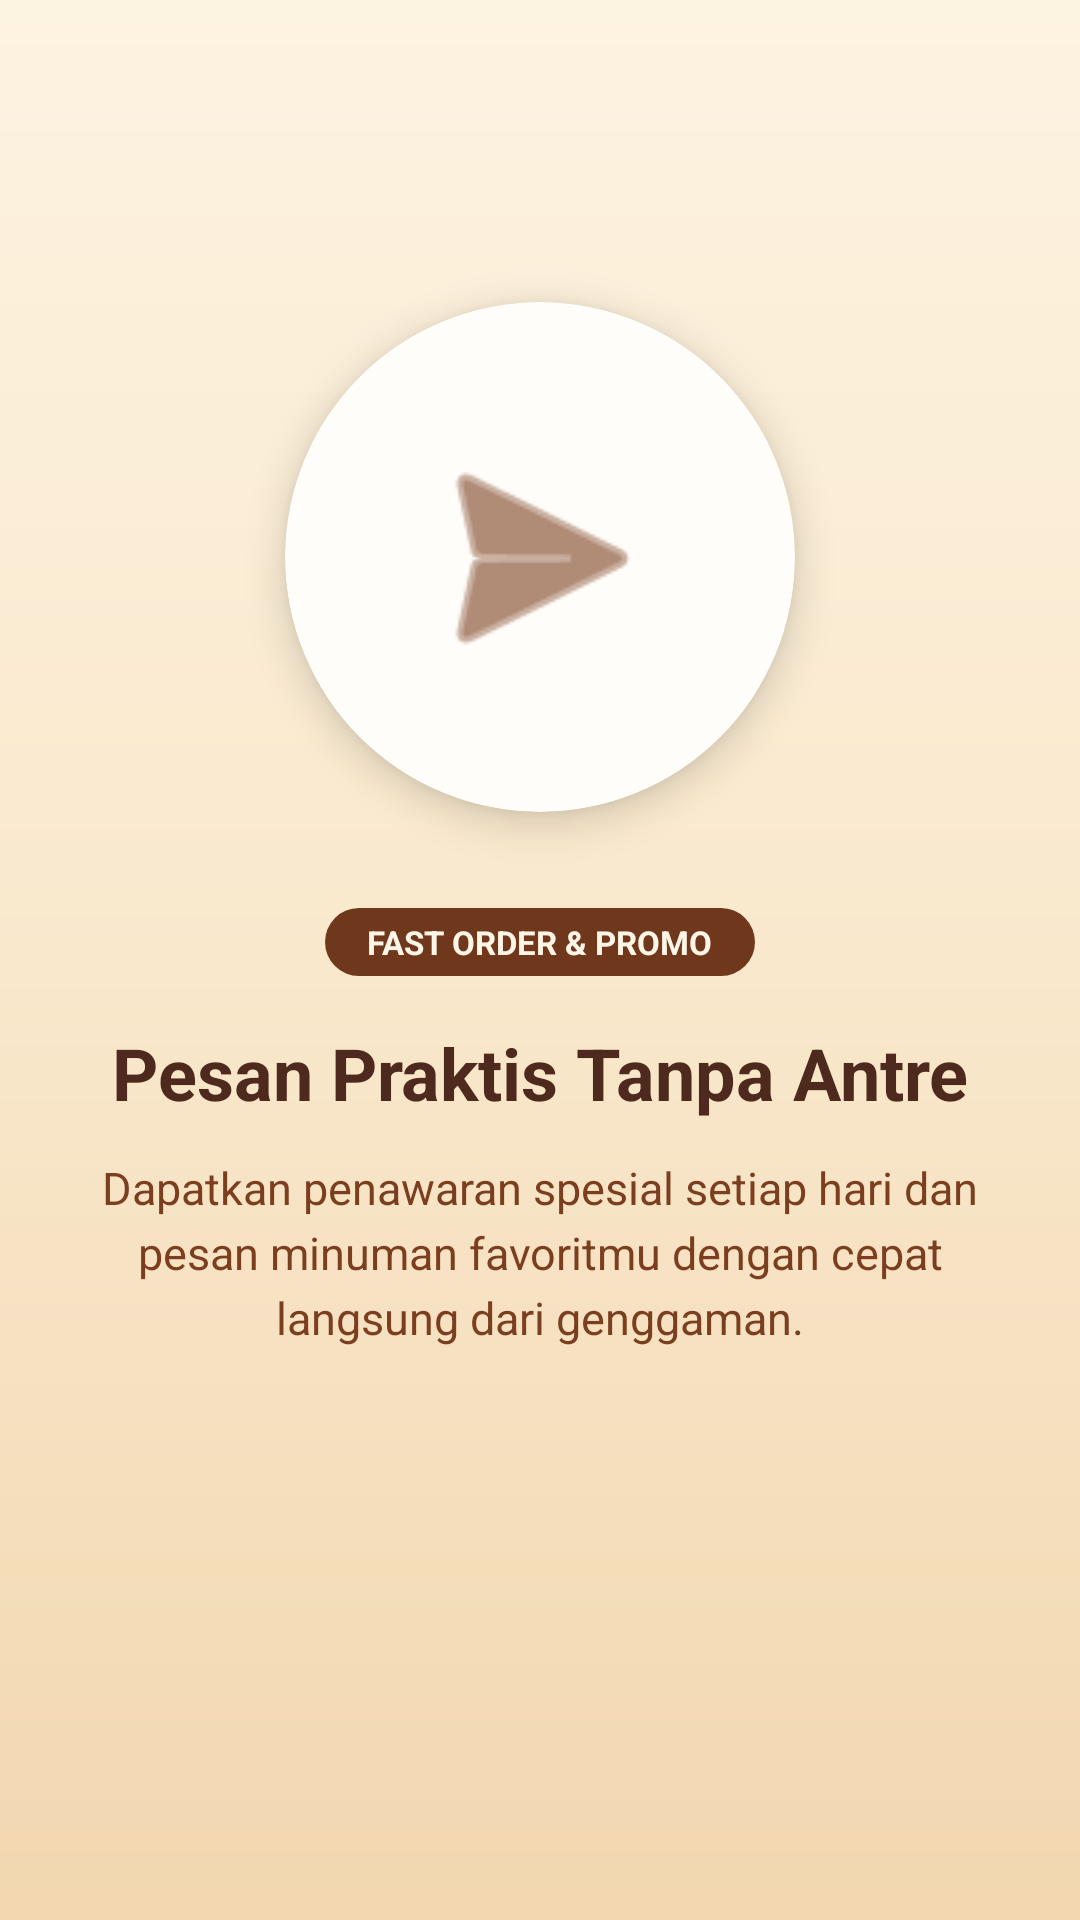

Reconstruct the res/layout file that produces this screen, plus the resources it refers to.
<!-- AndroidManifest.xml: application theme Theme.Vra_pringles -->
<!-- res/layout/fragment_tutorial3.xml -->
<?xml version="1.0" encoding="utf-8"?>
<androidx.constraintlayout.widget.ConstraintLayout xmlns:android="http://schemas.android.com/apk/res/android"
    xmlns:app="http://schemas.android.com/apk/res-auto"
    android:layout_width="match_parent"
    android:layout_height="match_parent"
    android:background="@drawable/bg_home_gradient"
    android:padding="28dp">

    <androidx.cardview.widget.CardView
        android:id="@+id/cardIcon3"
        android:layout_width="170dp"
        android:layout_height="170dp"
        app:cardBackgroundColor="@color/cream_card"
        app:cardCornerRadius="85dp"
        app:cardElevation="8dp"
        app:layout_constraintBottom_toTopOf="@+id/tvBadge3"
        app:layout_constraintEnd_toEndOf="parent"
        app:layout_constraintStart_toStartOf="parent"
        app:layout_constraintTop_toTopOf="parent"
        app:layout_constraintVertical_chainStyle="packed">

        <ImageView
            android:layout_width="90dp"
            android:layout_height="90dp"
            android:layout_gravity="center"
            android:contentDescription="Ikon Promo"
            android:src="@android:drawable/ic_menu_send"
            app:tint="@color/choco_primary" />
    </androidx.cardview.widget.CardView>

    <TextView
        android:id="@+id/tvBadge3"
        android:layout_width="wrap_content"
        android:layout_height="wrap_content"
        android:layout_marginTop="32dp"
        android:background="@drawable/bg_card_choco"
        android:paddingHorizontal="14dp"
        android:paddingVertical="4dp"
        android:text="FAST ORDER &amp; PROMO"
        android:textColor="@color/cream_bg"
        android:textSize="11sp"
        android:textStyle="bold"
        app:layout_constraintBottom_toTopOf="@+id/tvTitle3"
        app:layout_constraintEnd_toEndOf="parent"
        app:layout_constraintStart_toStartOf="parent"
        app:layout_constraintTop_toBottomOf="@+id/cardIcon3" />

    <TextView
        android:id="@+id/tvTitle3"
        android:layout_width="0dp"
        android:layout_height="wrap_content"
        android:layout_marginTop="16dp"
        android:gravity="center"
        android:text="Pesan Praktis Tanpa Antre"
        android:textColor="@color/choco_dark"
        android:textSize="24sp"
        android:textStyle="bold"
        app:layout_constraintBottom_toTopOf="@+id/tvDesc3"
        app:layout_constraintEnd_toEndOf="parent"
        app:layout_constraintStart_toStartOf="parent"
        app:layout_constraintTop_toBottomOf="@+id/tvBadge3" />

    <TextView
        android:id="@+id/tvDesc3"
        android:layout_width="0dp"
        android:layout_height="wrap_content"
        android:layout_marginTop="12dp"
        android:layout_marginBottom="90dp"
        android:gravity="center"
        android:lineSpacingExtra="4dp"
        android:text="Dapatkan penawaran spesial setiap hari dan pesan minuman favoritmu dengan cepat langsung dari genggaman."
        android:textColor="@color/choco_primary"
        android:textSize="15sp"
        app:layout_constraintBottom_toBottomOf="parent"
        app:layout_constraintEnd_toEndOf="parent"
        app:layout_constraintStart_toStartOf="parent"
        app:layout_constraintTop_toBottomOf="@+id/tvTitle3" />

</androidx.constraintlayout.widget.ConstraintLayout>
<!-- resources referenced by this layout -->
<resources>
  <color name="choco_dark">#4E2A1E</color>
  <color name="choco_primary">#7B3F20</color>
  <color name="cream_bg">#FDF5E6</color>
  <color name="cream_card">#FFFDF9</color>
  <!-- drawable bg_card_choco (drawable) -->
  <?xml version="1.0" encoding="utf-8"?>
  <shape xmlns:android="http://schemas.android.com/apk/res/android"
      android:shape="rectangle">
      <solid android:color="#6F371C" />
      <corners android:radius="16dp" />
  </shape>
  <!-- drawable bg_home_gradient (drawable) -->
  <?xml version="1.0" encoding="utf-8"?>
  <shape xmlns:android="http://schemas.android.com/apk/res/android"
      android:shape="rectangle">
      <gradient
          android:angle="270"
          android:startColor="#FDF3E1"
          android:centerColor="#F9E8CC"
          android:endColor="#F2D7B0"
          android:type="linear" />
  </shape>
  <style name="Theme.Vra_pringles" parent="Base.Theme.Vra_pringles" />
  <style name="Base.Theme.Vra_pringles" parent="Theme.Material3.DayNight.NoActionBar">
          <item name="colorPrimary">#5C3A21</item>
          <item name="colorOnPrimary">#FFFFFF</item>
          <item name="colorPrimaryVariant">#3E2723</item>
          <item name="android:statusBarColor">#3E2723</item>
          <item name="android:navigationBarColor">#5C3A21</item>
          <item name="android:windowBackground">#F4EAD4</item>
      </style>
</resources>
